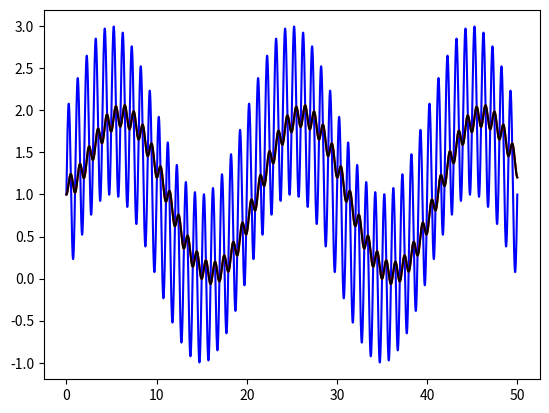

Write the Python code that produced this figure.
# -*- coding: utf-8 -*-

from scipy import signal
import matplotlib.pyplot as plt
import numpy as np

entrada = []
tn = []

for t in np.arange(0,50,0.0001):
    tn.append(t)
    entrada.append(np.sin(2*np.pi*0.05*t) + np.sin(2*np.pi*1.0*t)+1 )

def filtro(xd, zi):
    salida = []
    for i in range(len(xd)):
        dato, zi = signal.lfilter(coeficientes[0], coeficientes[1], [xd[i]], zi=zi)
        salida.append(dato[0]) # Arma la lista con coordenadas (t,V)
    return salida, zi

R1 = 1.1
C = 1.1
Ts = 0.0001

coeficientes = signal.bilinear([1], [R1*C, 1], 1/Ts)

zi = entrada[0]*signal.lfilter_zi(coeficientes[0], coeficientes[1])
salida = []
control_0 = []
for i in range(len(entrada)):
    dato, zi = filtro([entrada[i]], zi)
    salida.append(dato[-1])

zi = entrada[0]*signal.lfilter_zi(coeficientes[0], coeficientes[1])
salida_1, zx = filtro(entrada, zi)

plt.figure()

plt.plot(tn, entrada, 'b') # Azul
plt.plot(tn, salida, 'r') # Azul
plt.plot(tn, salida_1, 'k') # Azul

plt.show()